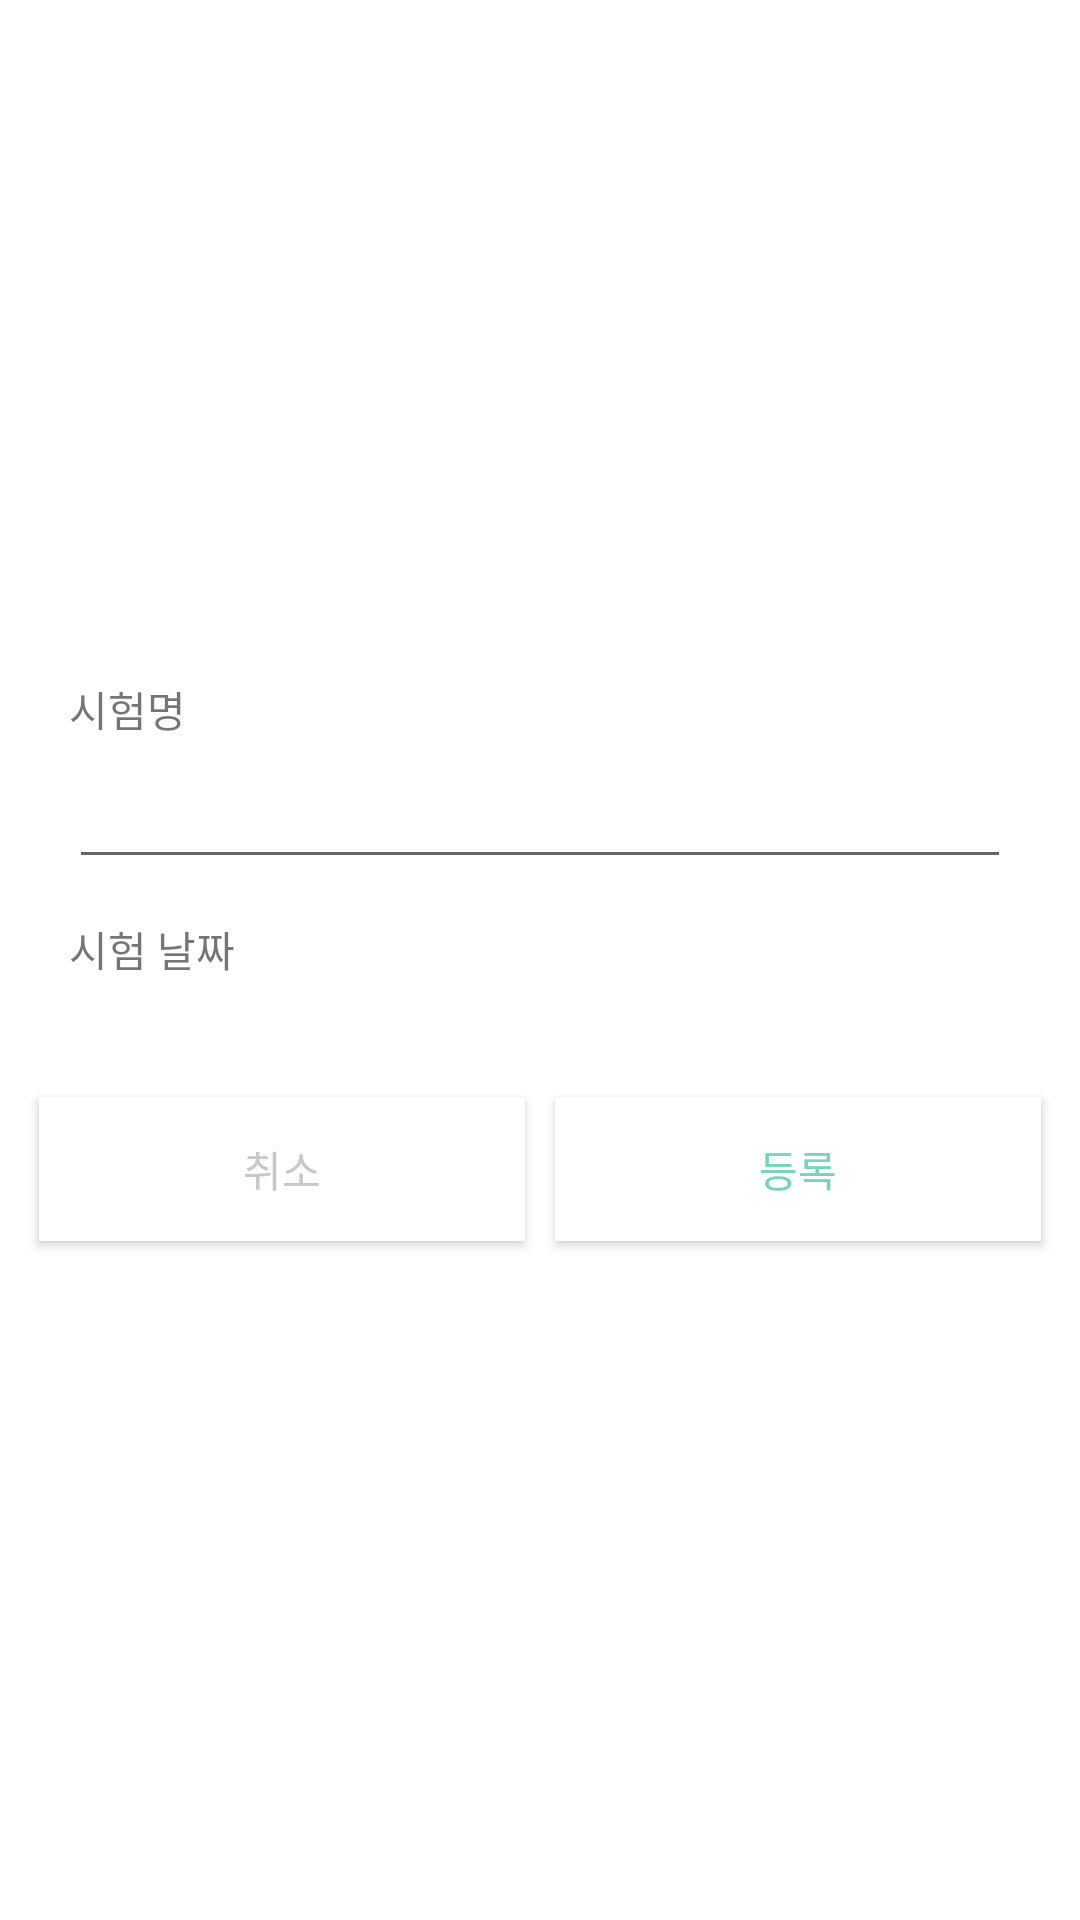

Reconstruct the res/layout file that produces this screen, plus the resources it refers to.
<!-- AndroidManifest.xml: application theme Theme.MyEnglishWordBook -->
<!-- res/layout/activity_test_plan.xml -->
<?xml version="1.0" encoding="utf-8"?>
<androidx.constraintlayout.widget.ConstraintLayout xmlns:android="http://schemas.android.com/apk/res/android"
    xmlns:app="http://schemas.android.com/apk/res-auto"
    android:layout_width="match_parent"
    android:layout_height="match_parent"
    android:orientation="vertical">

    <ScrollView
        android:layout_width="match_parent"
        android:layout_height="match_parent">

        <LinearLayout
            android:layout_width="match_parent"
            android:layout_height="wrap_content"
            android:layout_gravity="center"
            android:layout_marginLeft="8dp"
            android:layout_marginRight="8dp"
            android:orientation="vertical">

            <TextView
                android:layout_width="match_parent"
                android:layout_height="wrap_content"
                android:layout_marginLeft="10dp"
                android:padding="5dp"
                android:text="시험명" />

            <EditText
                android:id="@+id/et_testName"
                android:layout_width="match_parent"
                android:layout_height="wrap_content"
                android:layout_marginLeft="15dp"
                android:layout_marginRight="15dp"
                android:ems="10"
                android:imeOptions="actionNext"
                android:inputType="textPersonName" />

            <LinearLayout
                android:layout_width="match_parent"
                android:layout_height="match_parent"
                android:layout_marginTop="8dp">

                <TextView
                    android:layout_width="wrap_content"
                    android:layout_height="wrap_content"
                    android:layout_marginLeft="10dp"
                    android:padding="5dp"
                    android:text="시험 날짜" />

                <ImageView
                    android:id="@+id/iv_calendar"
                    android:layout_width="25dp"
                    android:layout_height="25dp"
                    android:layout_marginLeft="10dp"
                    android:src="@drawable/calendar" />

            </LinearLayout>


            <LinearLayout
                android:layout_width="match_parent"
                android:layout_height="wrap_content"
                android:orientation="horizontal">

                <TextView
                    android:id="@+id/tv_testDate"
                    android:layout_width="70dp"
                    android:layout_height="wrap_content"
                    android:layout_marginLeft="20dp"
                    android:layout_weight="1"
                    android:ems="10"
                    android:imeOptions="actionNext"
                    android:inputType="date" />

            </LinearLayout>

            <LinearLayout
                android:layout_width="match_parent"
                android:layout_height="wrap_content"
                android:orientation="vertical">

                <LinearLayout
                    android:layout_width="match_parent"
                    android:layout_height="wrap_content"
                    android:layout_marginTop="10dp"
                    android:orientation="horizontal">

                    <Button
                        android:id="@+id/btn_cancel"
                        android:layout_width="wrap_content"
                        android:layout_height="wrap_content"
                        android:layout_margin="5dp"
                        android:layout_weight="1"
                        android:background="#FFFFFF"
                        android:text="취소"
                        android:textColor="#C8C8C8" />

                    <Button
                        android:id="@+id/btn_register"
                        android:layout_width="wrap_content"
                        android:layout_height="wrap_content"
                        android:layout_margin="5dp"
                        android:layout_weight="1"
                        android:background="#FFFFFF"
                        android:text="등록"
                        android:textColor="#78D2BE" />
                </LinearLayout>
            </LinearLayout>
        </LinearLayout>
    </ScrollView>
</androidx.constraintlayout.widget.ConstraintLayout>
<!-- resources referenced by this layout -->
<resources>
  <style name="Theme.MyEnglishWordBook" parent="Theme.MaterialComponents.DayNight.NoActionBar">
          
          <item name="colorPrimary">@color/colorMain</item>
          <item name="colorPrimaryVariant">@color/purple_700</item>
          <item name="colorOnPrimary">@color/white</item>
          
          <item name="colorSecondary">@color/teal_200</item>
          <item name="colorSecondaryVariant">@color/teal_700</item>
          <item name="colorOnSecondary">@color/black</item>
          
          <item name="android:statusBarColor" tools:targetApi="l">@color/black</item>
          
          <item name="android:windowLightStatusBar">true</item>
      </style>
  <color name="colorMain">#152697</color>
  <color name="purple_700">#FF3700B3</color>
  <color name="white">#FFFFFFFF</color>
  <color name="teal_200">#FF03DAC5</color>
  <color name="teal_700">#FF018786</color>
  <color name="black">#FF000000</color>
</resources>
